26-way image classification set "dataset" from GitHub (UtrechtUniversity/insects); label vocabulary: ant, bee, bee apis, bee bombus, beetle, beetle coccinellidae, beetle oedemeridae, bug, bug graphosoma, fly, fly empididae, fly sarcophagidae, fly small, hfly episyr, hfly eristal, hfly eupeo, hfly myathr, hfly sphaero, hoverfly syrphus, lepi, background non-insect, bird non-insect, dirt non-insect, shadow non-insect, scorpionfly, wasp.

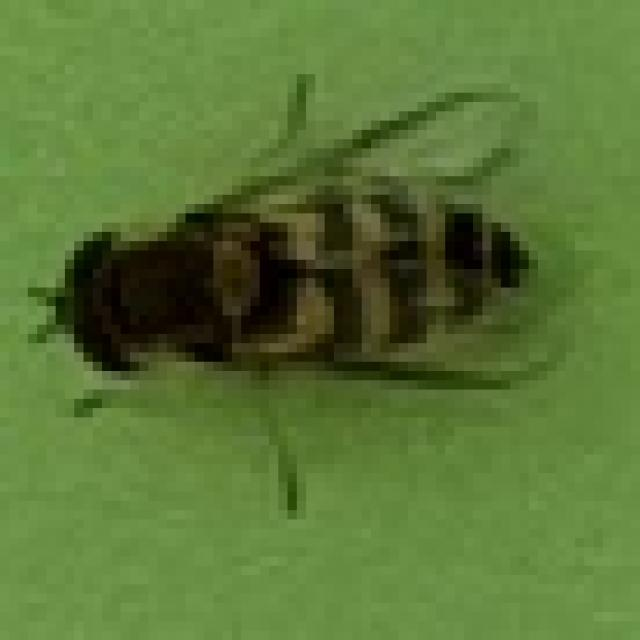
Label: hoverfly syrphus

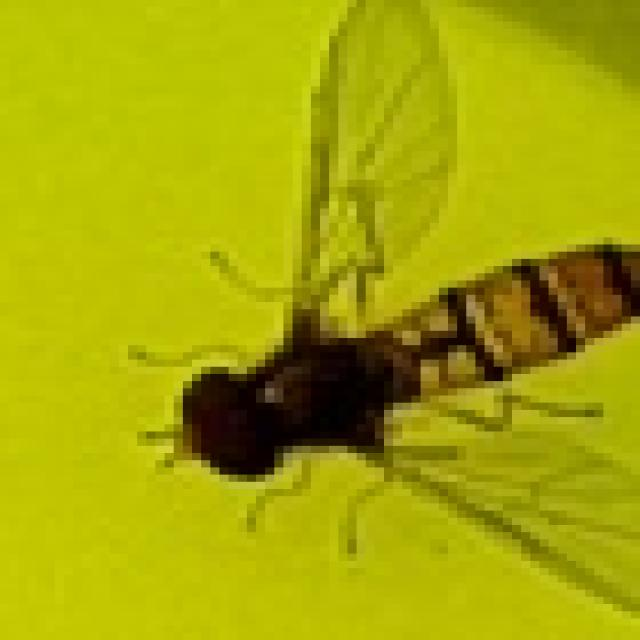
Label: hfly episyr

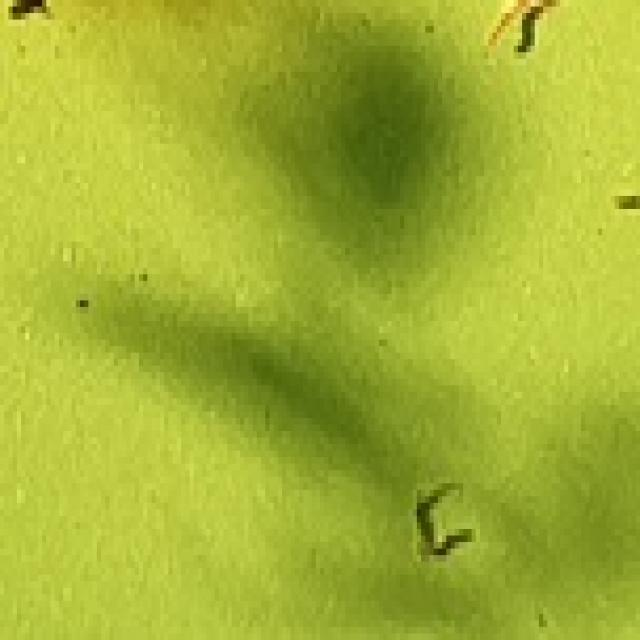
Label: shadow non-insect

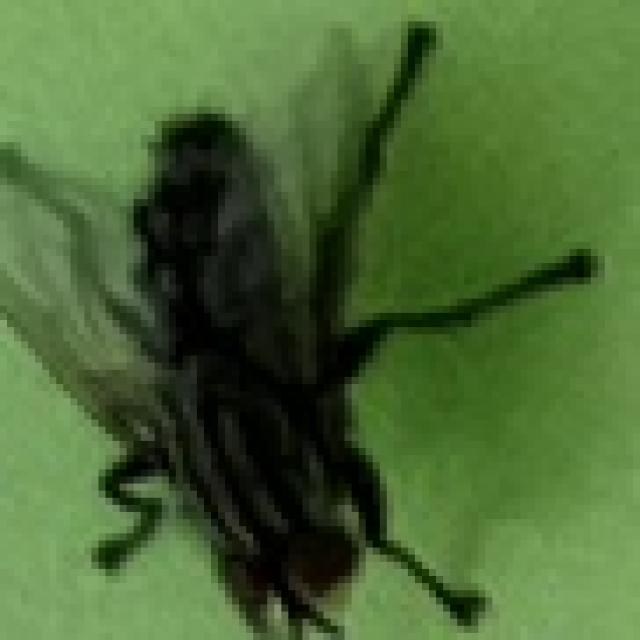
Label: fly sarcophagidae

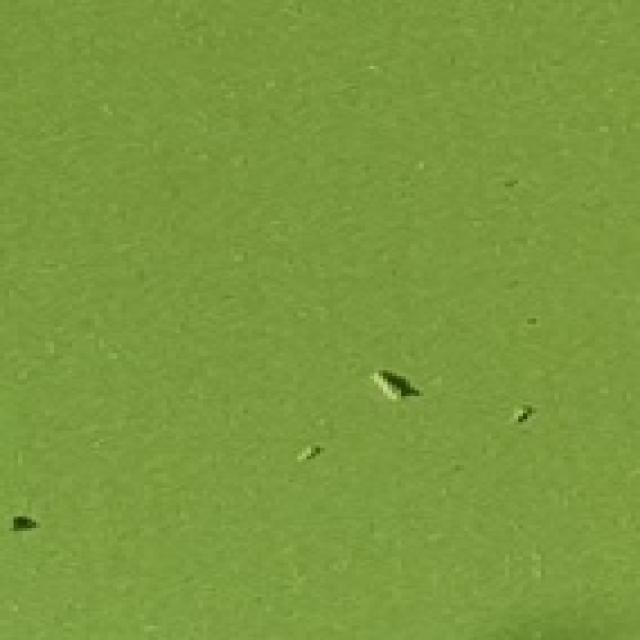
Label: background non-insect

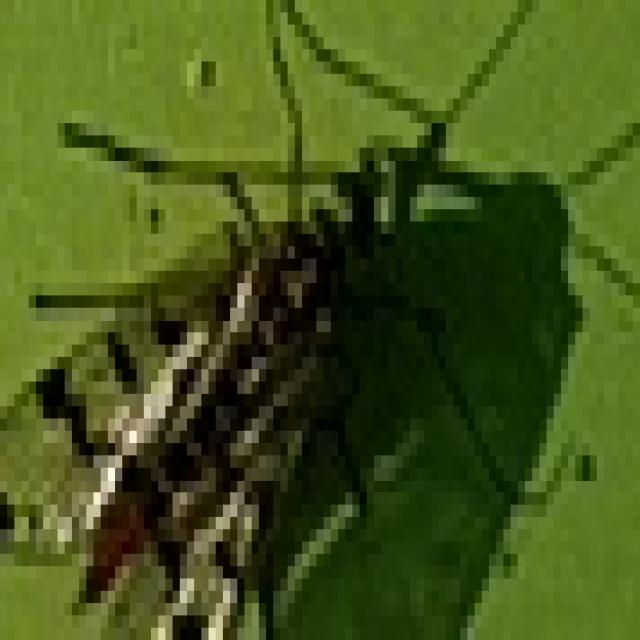
Label: scorpionfly
